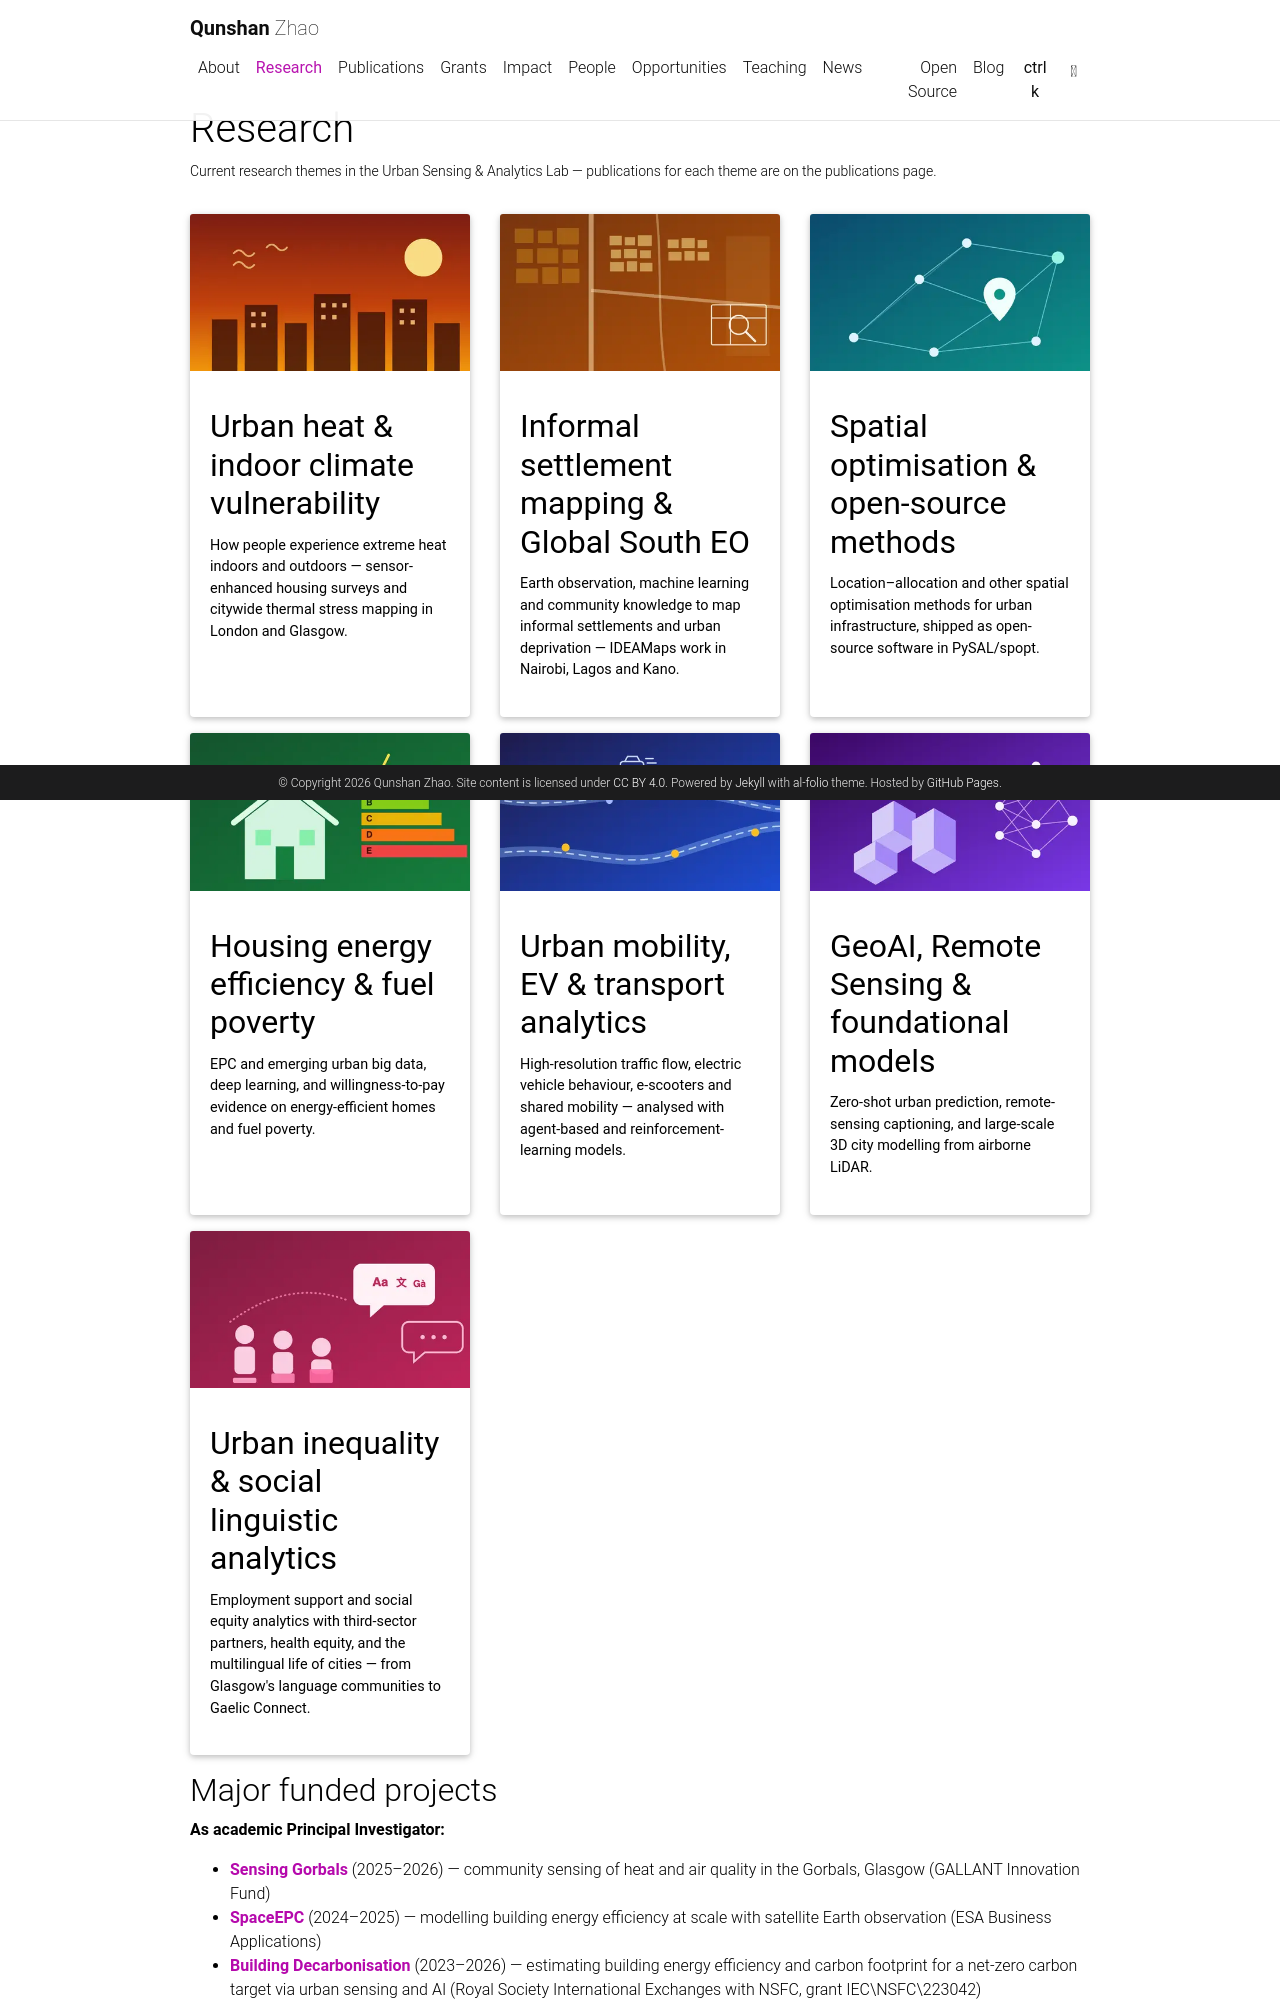

repository: qunshanzhao/qunshanzhao.github.io · page: research/index.html · generator: jekyll

---
layout: page
title: Research
permalink: /research/
description: Current research themes in the Urban Sensing & Analytics Lab — publications for each theme are on the publications page.
nav: true
nav_order: 1
horizontal: false
---

<!-- pages/research.md -->
<div class="projects">
  {% assign sorted_projects = site.projects | sort: "importance" %}
  <!-- Generate cards for each research theme -->
  {% if page.horizontal %}
  <div class="container">
    <div class="row row-cols-1 row-cols-md-2">
    {% for project in sorted_projects %}
      {% include projects_horizontal.liquid %}
    {% endfor %}
    </div>
  </div>
  {% else %}
  <div class="row row-cols-1 row-cols-md-3">
    {% for project in sorted_projects %}
      {% include projects.liquid %}
    {% endfor %}
  </div>
  {% endif %}
</div>

## Major funded projects

**As academic Principal Investigator:**

- **[Sensing Gorbals](https://www.gla.ac.uk/research/az/sustainablesolutions/ourprojects/gallant/innovationfundprojects/sensingchangeheatandairqualityinthegorbals/)** (2025–2026) — community sensing of heat and air quality in the Gorbals, Glasgow (GALLANT Innovation Fund)
- **[SpaceEPC](https://business.esa.int/projects/spaceepc)** (2024–2025) — modelling building energy efficiency at scale with satellite Earth observation (ESA Business Applications)
- **[Building Decarbonisation](https://doi.org/10.1038/s42949-026-00348-7)** (2023–2026) — estimating building energy efficiency and carbon footprint for a net-zero carbon target via urban sensing and AI (Royal Society International Exchanges with NSFC, grant IEC\NSFC\223042)
- **[In-Home Sensors Survey](https://www.understandingsociety.ac.uk/participants/projects/sensor/)** (2023–2025) — environmental sensor data collection in Understanding Society households
- **[HotHome](https://www.mirror.co.uk/news/uk-news/uks-overheating-summer-health-crisis-31597681)** (2023) — investigating summer overheating in UK homes with in-home sensors (with the Bureau of Investigative Journalism; coverage in the Mirror)
- **[Glasgow3D](https://zenodo.org/records/15000747)** (2022–2025) — open large-scale 3D building and tree datasets for Glasgow, constructed from airborne LiDAR point clouds

**As Co-Investigator:**

- **[Urban Big Data Centre — research programme](https://www.ubdc.ac.uk/)** (Co-I, 2019–2030) — big data research to improve social, economic and environmental well-being in cities (PI: Prof Nick Bailey; ESRC grant [ES/S007105/1](https://gtr.ukri.org/projects?ref=ES%2FS007105%2F1))
- **[Urban Big Data Centre — ESRC national data service](https://www.ubdc.ac.uk/)** (Co-I, 2019–2026) — data service extension phases 2 to 4, concluded March 2026 (PI: Prof Nick Bailey; ESRC grant [ES/L011921/1](https://gtr.ukri.org/projects?ref=ES%2FL011921%2F1))
- **[IDEAMAPS Data Ecosystem](https://www.ideamapsnetwork.org/project/ideamaps-data-ecosystem)** (Co-PI, 2022–2026) — a participatory data-modelling ecosystem for deprived-area map production in LMIC cities (PI: Prof João Porto de Albuquerque; Bill &amp; Melinda Gates Foundation)
- **[Human Mobility in Greenspace](https://www.ubdc.ac.uk/research-theme/environment-health/understanding-use-of-urban-greenspaces-with-big-data)** (Co-PI, 2023–2025) — understanding human–nature interactions in urban areas using new forms of big data; ESRC Secondary Data Analysis Initiative (PI: Dr Michael Sinclair; grant [ES/W012979/1](https://gtr.ukri.org/projects?ref=ES%2FW012979%2F1))

**As fellowship mentor and PhD studentship supervisor:**

- **[ColdHome](https://www.ubdc.ac.uk/research-theme/city-modelling-sensing/from-smart-data-to-health-impacts-thermal-simulation-of-indoor-environments-in-uk-cold-homes)** (Fellowship Mentor, 2026–2027) — thermal simulation of indoor environments in UK cold homes; SDR UK Fellowship (Fellow: Dr Mingyu Zhu; grant [UKRI4008](https://gtr.ukri.org/projects?ref=UKRI4008))
- **ESRC (SGSSS) PhD studentships** — [Mohd Sarim](https://gtr.ukri.org/projects?ref=studentship-2760612) (lead supervisor; third-sector employability services with the Salvation Army UK, 2022–2026) and [Yunbei Ou](https://gtr.ukri.org/projects?ref=studentship-2760675) (co-supervisor; [housing market impacts of building energy efficiency regulation](https://theses.gla.ac.uk/86042/), 2022–2026)
